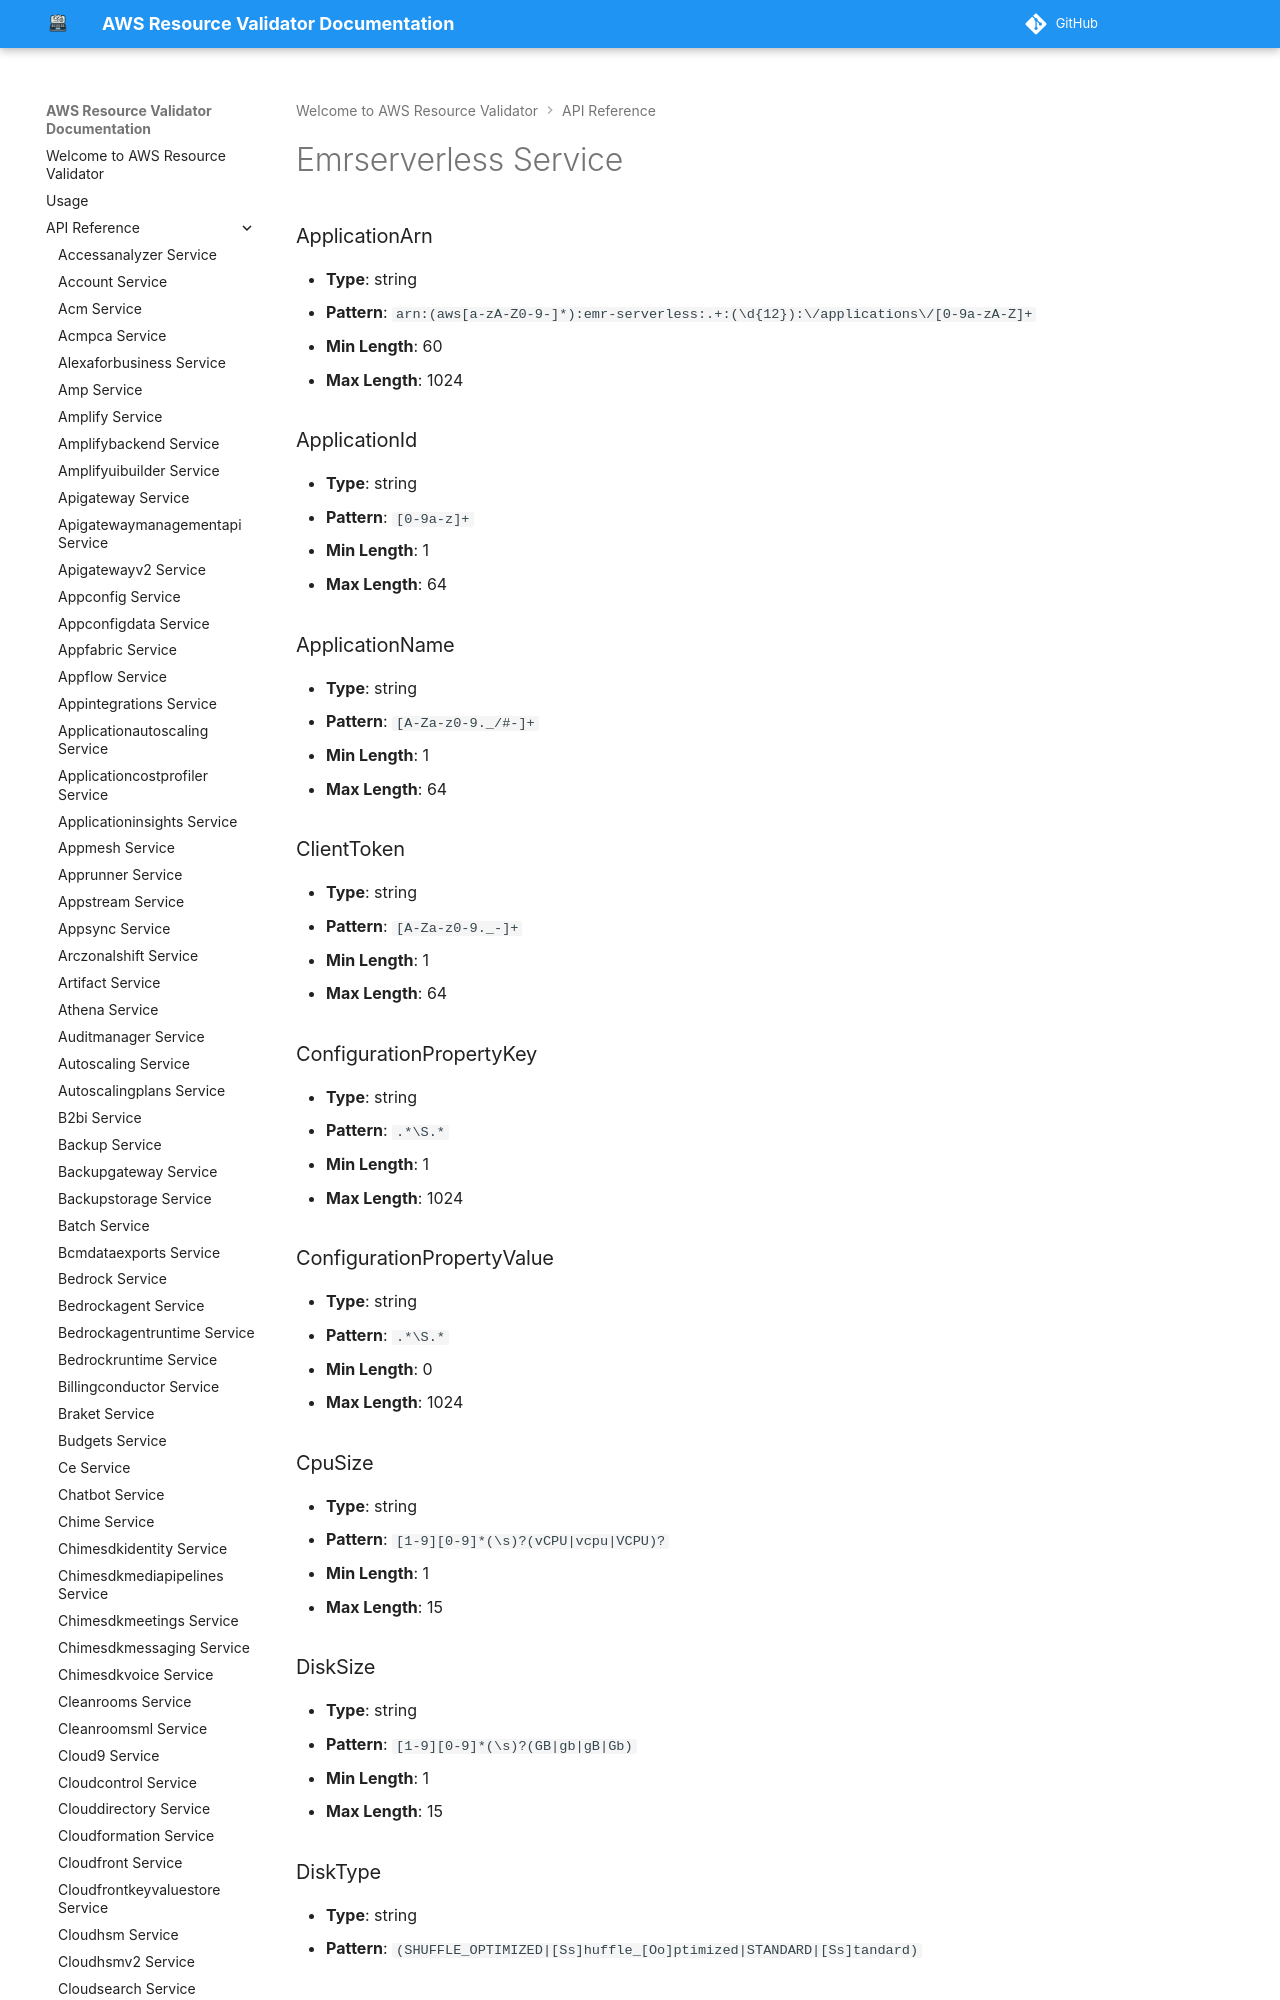

repository: CoreOxide/aws_resource_validator · page: api/emrserverless/index.html · generator: mkdocs

# Emrserverless Service

### ApplicationArn
- **Type**: string
- **Pattern**: `arn:(aws[a-zA-Z0-9-]*):emr-serverless:.+:(\d{12}):\/applications\/[0-9a-zA-Z]+`
- **Min Length**: 60
- **Max Length**: 1024

### ApplicationId
- **Type**: string
- **Pattern**: `[0-9a-z]+`
- **Min Length**: 1
- **Max Length**: 64

### ApplicationName
- **Type**: string
- **Pattern**: `[A-Za-z0-9._/#-]+`
- **Min Length**: 1
- **Max Length**: 64

### ClientToken
- **Type**: string
- **Pattern**: `[A-Za-z0-9._-]+`
- **Min Length**: 1
- **Max Length**: 64

### ConfigurationPropertyKey
- **Type**: string
- **Pattern**: `.*\S.*`
- **Min Length**: 1
- **Max Length**: 1024

### ConfigurationPropertyValue
- **Type**: string
- **Pattern**: `.*\S.*`
- **Min Length**: 0
- **Max Length**: 1024
